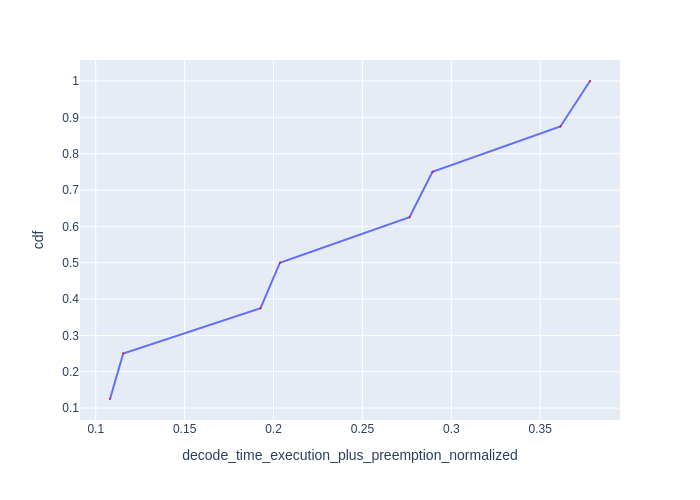

Data behind this chart, as committed beside it:
Request Id, decode_time_execution_plus_preemption_no…, cdf
0_7, 0.108, 0.125
0_3, 0.1155, 0.25
0_6, 0.1927, 0.375
0_2, 0.2036, 0.5
0_5, 0.2765, 0.625
0_1, 0.2894, 0.75
0_4, 0.3614, 0.875
0_0, 0.378, 1.0
